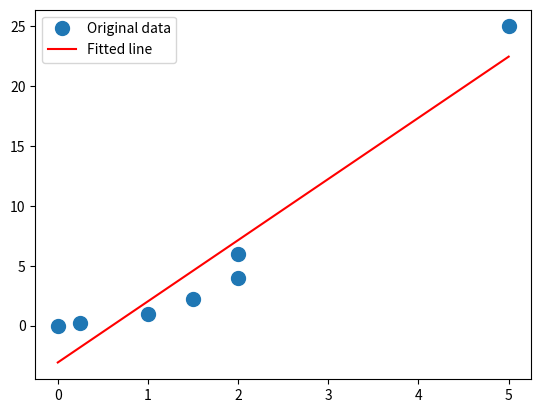

Write the Python code that produced this figure.

from warnings import warn

import numpy as np
#from scipy.linalg.fblas import dgemm
from scipy.linalg.blas import dgemm


def linear_least_squares(a, b, residuals=False):
    if type(a) != np.ndarray or not a.flags['C_CONTIGUOUS']:
        warn('Matrix a is not a C-contiguous numpy array.')

    a = np.asarray(a, order='c')
    i = dgemm(alpha=1.0, a=a.T, b=a.T, trans_b=True)
    x = np.linalg.solve(i, dgemm(alpha=1.0, a=a.T, b=b)).flatten()

    if residuals:
        return x, np.linalg.norm(np.dot(a, x) - b)
    else:
        return x


if __name__ == "__main__":
    x = np.array([0, 0.25, 1.0, 1.5, 2.0,2,5], float)	# x-values
    y = np.array([0, 0.25, 1.0, 2.25, 4.0,6,25], float)	# y-values (actual)

    A = np.vstack([x, np.ones(len(x))]).T
    A = np.asarray(A, order='c')

    m, c = linear_least_squares(A, y)

    print( m, c)

    import matplotlib.pyplot as plt

    plt.plot(x, y, 'o', label='Original data', markersize=10)
    plt.plot(x, m * x + c, 'r', label='Fitted line')
    plt.legend()
    plt.show()
